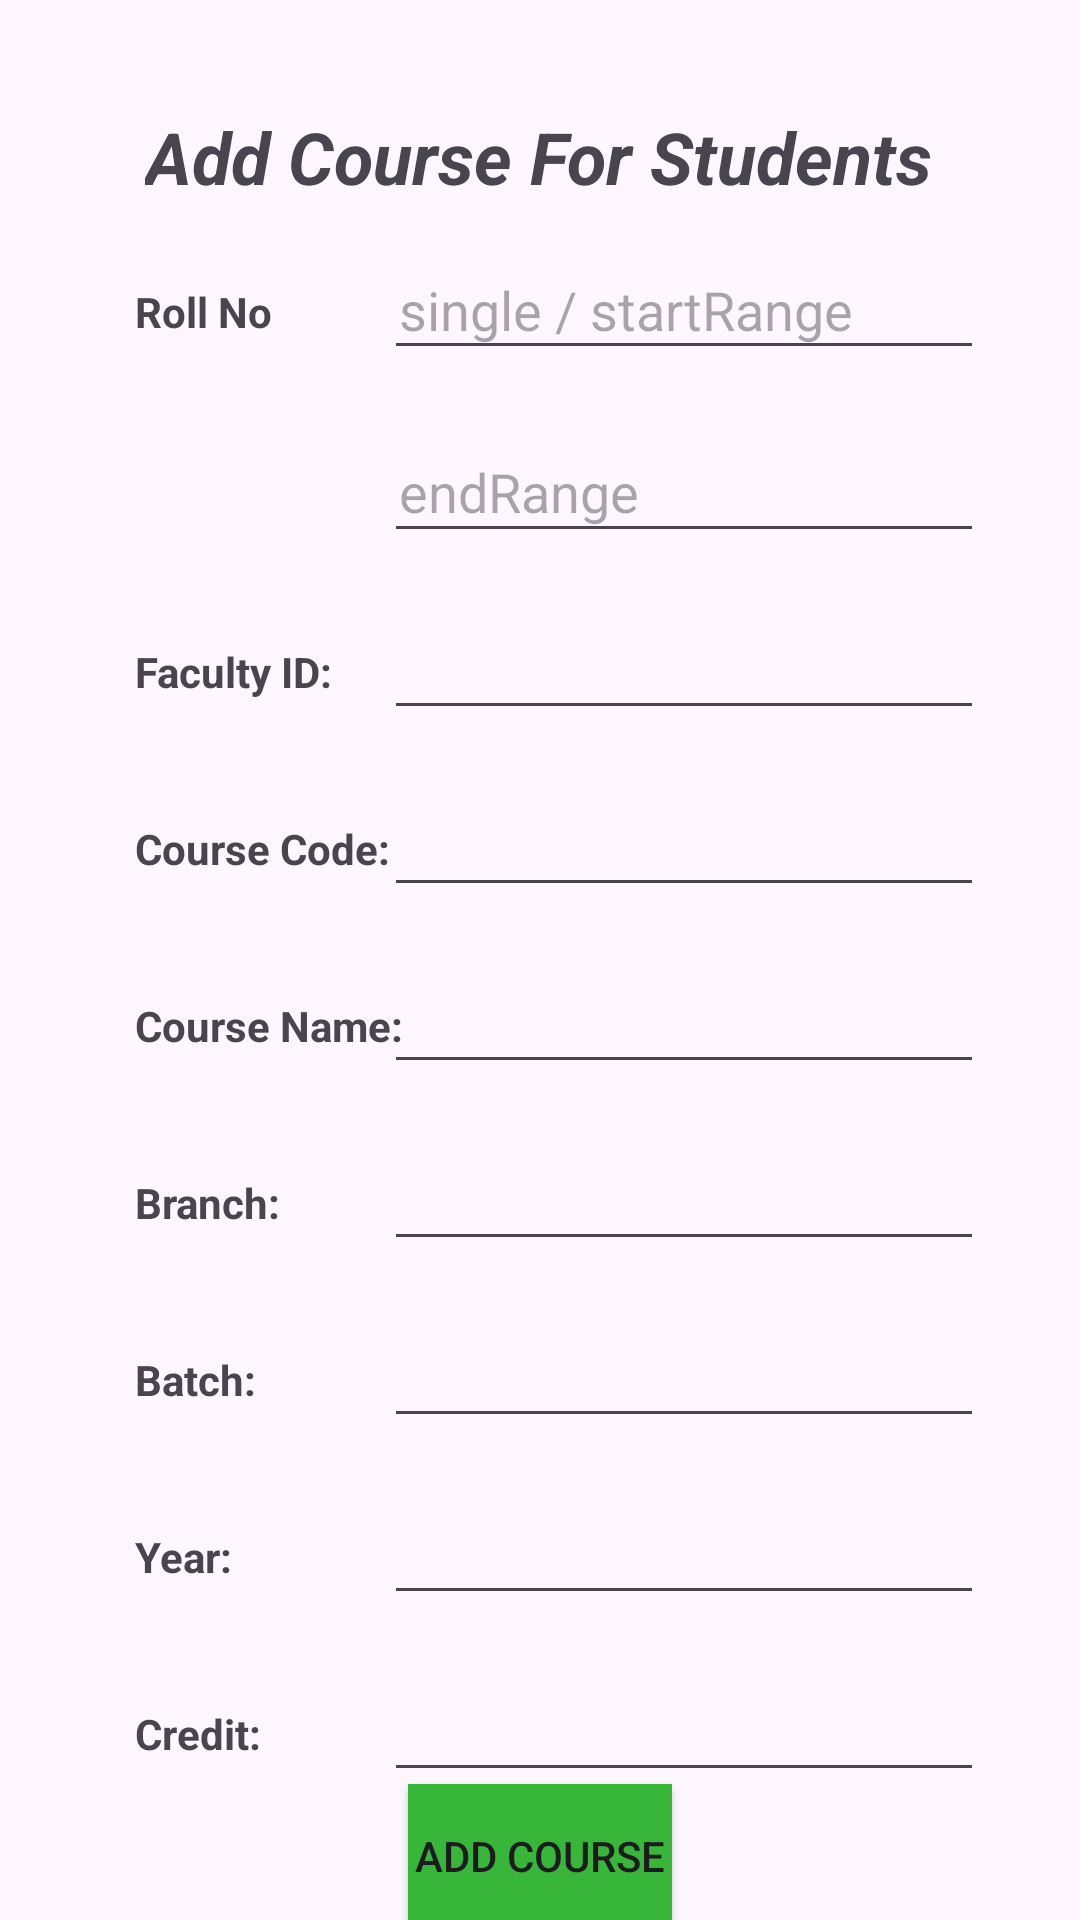

This screen was rendered from an Android layout file. Write that file and the resources it references.
<!-- AndroidManifest.xml: application theme Theme.Project01 -->
<!-- res/layout/activity_add_courses_for_students.xml -->
<?xml version="1.0" encoding="utf-8"?>
<androidx.constraintlayout.widget.ConstraintLayout xmlns:android="http://schemas.android.com/apk/res/android"
    xmlns:app="http://schemas.android.com/apk/res-auto"
    xmlns:tools="http://schemas.android.com/tools"
    android:layout_width="match_parent"
    android:layout_height="match_parent"
    tools:context=".AddCoursesForStudents">

    <Button
        android:id="@+id/addCourseForStudent"
        android:layout_width="wrap_content"
        android:layout_height="wrap_content"
        android:background="#37B639"
        android:text="Add Course"
        app:cornerRadius="8dp"
        app:layout_constraintBottom_toBottomOf="parent"
        app:layout_constraintEnd_toEndOf="parent"
        app:layout_constraintStart_toStartOf="parent"
        app:layout_constraintTop_toBottomOf="@+id/stCourseCredit" />

    <TextView
        android:id="@+id/facultyemailId9"
        android:layout_width="wrap_content"
        android:layout_height="39dp"
        android:layout_marginTop="20dp"
        android:gravity="center_vertical"
        android:padding="5dp"
        android:text="Year:"
        android:textStyle="bold"
        app:layout_constraintStart_toStartOf="@+id/facultyemailId10"
        app:layout_constraintTop_toBottomOf="@+id/facultyemailId10" />

    <TextView
        android:id="@+id/facultyemailId17"
        android:layout_width="wrap_content"
        android:layout_height="39dp"
        android:layout_marginTop="20dp"
        android:gravity="center_vertical"
        android:padding="5dp"
        android:text="Credit:"
        android:textStyle="bold"
        app:layout_constraintStart_toStartOf="@+id/facultyemailId10"
        app:layout_constraintTop_toBottomOf="@+id/facultyemailId9" />

    <EditText
        android:id="@+id/stCourseBatch"
        android:layout_width="200dp"
        android:layout_height="41dp"
        android:ems="10"
        android:inputType="text"
        android:padding="5dp"
        app:layout_constraintBottom_toBottomOf="@+id/facultyemailId10"
        app:layout_constraintEnd_toEndOf="@+id/stCourseBranch" />

    <EditText
        android:id="@+id/stCourseYear"
        android:layout_width="200dp"
        android:layout_height="41dp"
        android:ems="10"
        android:inputType="text"
        android:padding="5dp"
        app:layout_constraintBottom_toBottomOf="@+id/facultyemailId9"
        app:layout_constraintEnd_toEndOf="@+id/stCourseBranch" />

    <EditText
        android:id="@+id/stCourseCredit"
        android:layout_width="200dp"
        android:layout_height="41dp"
        android:ems="10"
        android:inputType="text"
        android:padding="5dp"
        app:layout_constraintBottom_toBottomOf="@+id/facultyemailId17"
        app:layout_constraintEnd_toEndOf="@+id/stCourseBranch" />

    <EditText
        android:id="@+id/stCourseBranch"
        android:layout_width="200dp"
        android:layout_height="41dp"
        android:ems="10"
        android:inputType="text"
        android:padding="5dp"
        app:layout_constraintBottom_toBottomOf="@+id/facultyemailId11"
        app:layout_constraintEnd_toEndOf="@+id/stCourseName" />

    <TextView
        android:id="@+id/facultyemailId10"
        android:layout_width="wrap_content"
        android:layout_height="39dp"
        android:layout_marginTop="20dp"
        android:gravity="center_vertical"
        android:padding="5dp"
        android:text="Batch:"
        android:textStyle="bold"
        app:layout_constraintStart_toStartOf="@+id/facultyemailId11"
        app:layout_constraintTop_toBottomOf="@+id/facultyemailId11" />

    <EditText
        android:id="@+id/stCourseName"
        android:layout_width="200dp"
        android:layout_height="41dp"
        android:ems="10"
        android:inputType="text"
        android:padding="5dp"
        app:layout_constraintBottom_toBottomOf="@+id/facultyemailId12"
        app:layout_constraintEnd_toEndOf="@+id/stCourseCode" />

    <TextView
        android:id="@+id/facultyemailId11"
        android:layout_width="wrap_content"
        android:layout_height="39dp"
        android:layout_marginTop="20dp"
        android:gravity="center_vertical"
        android:padding="5dp"
        android:text="Branch:"
        android:textStyle="bold"
        app:layout_constraintStart_toStartOf="@+id/facultyemailId12"
        app:layout_constraintTop_toBottomOf="@+id/facultyemailId12" />

    <EditText
        android:id="@+id/stCourseCode"
        android:layout_width="200dp"
        android:layout_height="41dp"
        android:ems="10"
        android:inputType="text"
        android:padding="5dp"
        app:layout_constraintBottom_toBottomOf="@+id/facultyemailId13"
        app:layout_constraintEnd_toEndOf="@+id/endRange" />

    <TextView
        android:id="@+id/facultyemailId12"
        android:layout_width="wrap_content"
        android:layout_height="39dp"
        android:layout_marginTop="20dp"
        android:gravity="center_vertical"
        android:padding="5dp"
        android:text="Course Name:"
        android:textStyle="bold"
        app:layout_constraintStart_toStartOf="@+id/facultyemailId13"
        app:layout_constraintTop_toBottomOf="@+id/facultyemailId13" />

    <EditText
        android:id="@+id/endRange"
        android:layout_width="200dp"
        android:layout_height="41dp"
        android:layout_marginTop="20dp"
        android:ems="10"
        android:hint="endRange"
        android:inputType="text"
        android:padding="5dp"
        app:layout_constraintEnd_toEndOf="@+id/startRange"
        app:layout_constraintTop_toBottomOf="@+id/startRange" />

    <EditText
        android:id="@+id/stFacultyID"
        android:layout_width="200dp"
        android:layout_height="41dp"
        android:ems="10"
        android:inputType="text"
        android:padding="5dp"
        app:layout_constraintBottom_toBottomOf="@+id/facultyemailId15"
        app:layout_constraintEnd_toEndOf="@+id/startRange" />

    <TextView
        android:id="@+id/facultyemailId13"
        android:layout_width="wrap_content"
        android:layout_height="39dp"
        android:layout_marginTop="20dp"
        android:gravity="center_vertical"
        android:padding="5dp"
        android:text="Course Code:"
        android:textStyle="bold"
        app:layout_constraintStart_toStartOf="@+id/facultyemailId14"
        app:layout_constraintTop_toBottomOf="@+id/facultyemailId15" />

    <TextView
        android:id="@+id/facultyemailId15"
        android:layout_width="wrap_content"
        android:layout_height="39dp"
        android:layout_marginTop="20dp"
        android:gravity="center_vertical"
        android:padding="5dp"
        android:text="Faculty ID:"
        android:textStyle="bold"
        app:layout_constraintStart_toStartOf="@+id/facultyemailId14"
        app:layout_constraintTop_toBottomOf="@+id/endRange" />

    <EditText
        android:id="@+id/startRange"
        android:layout_width="200dp"
        android:layout_height="40dp"
        android:layout_marginEnd="32dp"
        android:ems="10"
        android:hint="single / startRange"
        android:inputType="text"
        android:padding="5dp"
        app:layout_constraintBottom_toBottomOf="@+id/facultyemailId14"
        app:layout_constraintEnd_toEndOf="parent" />

    <TextView
        android:id="@+id/facultyemailId14"
        android:layout_width="wrap_content"
        android:layout_height="39dp"
        android:layout_marginStart="40dp"
        android:layout_marginTop="16dp"
        android:gravity="center_vertical"
        android:padding="5dp"
        android:text="Roll No"
        android:textStyle="bold"
        app:layout_constraintStart_toStartOf="parent"
        app:layout_constraintTop_toBottomOf="@+id/textView6" />

    <TextView
        android:id="@+id/textView6"
        android:layout_width="wrap_content"
        android:layout_height="wrap_content"
        android:layout_marginTop="36dp"
        android:text="Add Course For Students"
        android:textSize="24sp"
        android:textStyle="bold|italic"
        app:layout_constraintEnd_toEndOf="parent"
        app:layout_constraintHorizontal_bias="0.496"
        app:layout_constraintStart_toStartOf="parent"
        app:layout_constraintTop_toTopOf="parent" />
</androidx.constraintlayout.widget.ConstraintLayout>
<!-- resources referenced by this layout -->
<resources>
  <style name="Theme.Project01" parent="Base.Theme.Project01" />
  <style name="Base.Theme.Project01" parent="Theme.Material3.DayNight.NoActionBar">
          
          
      </style>
</resources>
